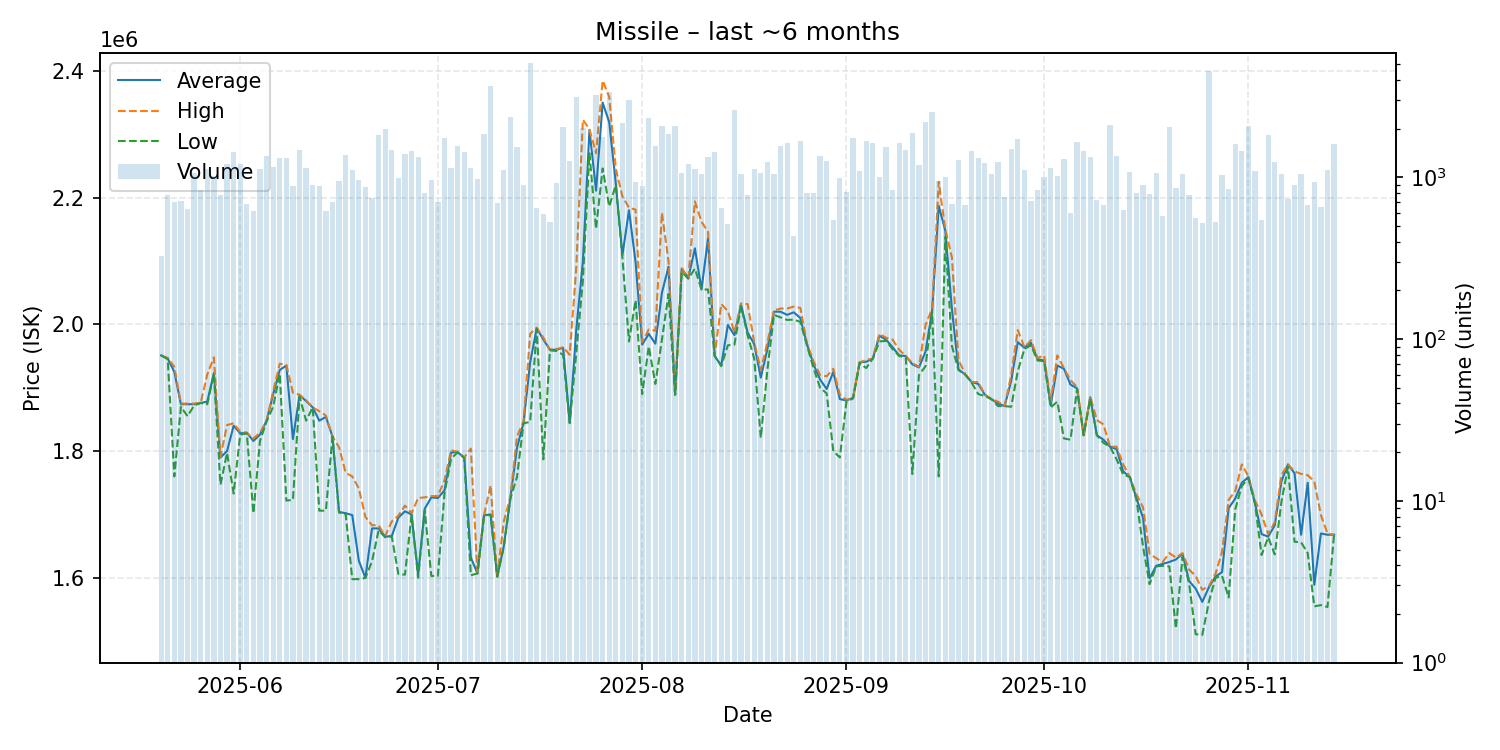

The table this chart was drawn from, first rows:
date, average, highest, lowest, order_count, volume
2025-05-20, 1951000, 1951000, 1951000, 46, 325
2025-05-21, 1946000, 1947000, 1945000, 77, 777
2025-05-22, 1925000, 1933000, 1760000, 83, 709
2025-05-23, 1874000, 1875000, 1870000, 71, 714
2025-05-24, 1874000, 1875000, 1855000, 85, 640
2025-05-25, 1874000, 1875000, 1872000, 81, 1066
2025-05-26, 1876000, 1876000, 1876000, 65, 838
2025-05-27, 1878000, 1921000, 1874000, 83, 1130
2025-05-28, 1923000, 1948000, 1922000, 79, 1016
2025-05-29, 1790000, 1791000, 1747000, 110, 781
2025-05-30, 1800000, 1841000, 1797000, 95, 1202
2025-05-31, 1840000, 1844000, 1733000, 136, 1438
2025-06-01, 1828000, 1830000, 1826000, 101, 1204
2025-06-02, 1829000, 1829000, 1828000, 76, 685
2025-06-03, 1816000, 1820000, 1702000, 59, 617
2025-06-04, 1826000, 1829000, 1816000, 68, 1131
2025-06-05, 1848000, 1848000, 1847000, 109, 1356
2025-06-06, 1890000, 1894000, 1870000, 97, 1155
2025-06-07, 1928000, 1938000, 1922000, 100, 1311
2025-06-08, 1935000, 1936000, 1722000, 103, 1323
2025-06-09, 1819000, 1892000, 1723000, 104, 889
2025-06-10, 1888000, 1889000, 1886000, 98, 1466
2025-06-11, 1879000, 1880000, 1848000, 65, 1136
2025-06-12, 1869000, 1869000, 1869000, 75, 897
2025-06-13, 1848000, 1863000, 1706000, 98, 882
2025-06-14, 1854000, 1856000, 1706000, 80, 619
2025-06-15, 1823000, 1823000, 1823000, 67, 702
2025-06-16, 1704000, 1806000, 1703000, 82, 952
2025-06-17, 1702000, 1766000, 1701000, 89, 1378
2025-06-18, 1699000, 1760000, 1598000, 65, 1117
2025-06-19, 1627000, 1741000, 1598000, 68, 963
2025-06-20, 1600000, 1696000, 1600000, 70, 875
2025-06-21, 1678000, 1683000, 1626000, 72, 746
2025-06-22, 1678000, 1683000, 1675000, 150, 1817
2025-06-23, 1665000, 1666000, 1664000, 81, 1989
2025-06-24, 1666000, 1689000, 1665000, 120, 1481
2025-06-25, 1695000, 1698000, 1606000, 70, 986
2025-06-26, 1705000, 1714000, 1605000, 112, 1404
2025-06-27, 1700000, 1702000, 1699000, 112, 1449
2025-06-28, 1605000, 1726000, 1600000, 117, 1329
2025-06-29, 1709000, 1727000, 1706000, 94, 803
2025-06-30, 1727000, 1729000, 1603000, 88, 958
2025-07-01, 1726000, 1729000, 1603000, 89, 701
2025-07-02, 1738000, 1754000, 1733000, 97, 1763
2025-07-03, 1798000, 1801000, 1788000, 104, 1139
2025-07-04, 1798000, 1799000, 1798000, 73, 1562
2025-07-05, 1790000, 1790000, 1789000, 102, 1440
2025-07-06, 1632000, 1804000, 1604000, 112, 1136
2025-07-07, 1607000, 1607000, 1607000, 69, 972
2025-07-08, 1699000, 1699000, 1699000, 86, 1847
2025-07-09, 1700000, 1746000, 1699000, 86, 3673
2025-07-10, 1602000, 1602000, 1602000, 51, 691
2025-07-11, 1650000, 1689000, 1649000, 75, 1115
2025-07-12, 1726000, 1728000, 1725000, 109, 2352
2025-07-13, 1805000, 1823000, 1759000, 90, 1542
2025-07-14, 1845000, 1847000, 1844000, 65, 894
2025-07-15, 1940000, 1985000, 1846000, 93, 5117
2025-07-16, 1994000, 1995000, 1993000, 60, 650
2025-07-17, 1976000, 1979000, 1787000, 77, 591
2025-07-18, 1960000, 1960000, 1959000, 55, 530
... 119 more rows
